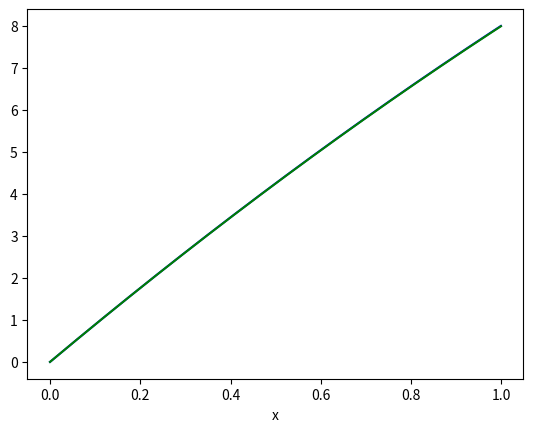

Python code for this plot:
import numpy as np
import scipy.sparse as spsp
import scipy.sparse.linalg as splg
import matplotlib.pyplot as plt
import math

######################################################################################
##                                                                                  ##
##  Lab "Introduction to Finite Element Methods", for the course                    ##
##  "Scientific computing for PDEs" at Uppsala University.                          ##
##  Based on Matlab code in the book The Finite Element Method: Theory,             ##
##  Implementation, and Applications, by Mats G. Larson and Fredrik Bengzon.        ##
##                                                                                  ##
##  Solves the 1D Poisson equation -u''= f, on domain a < x < b using P1 finite     ##
##  elements                                                                        ##
##                                                                                  ##
##  The code has been tested on the following versions:                             ##
##  - Python 3.8.16                                                                 ##
##  - Numpy 1.24.1                                                                  ##
##  - Scipy 1.10.0                                                                  ##
##  - Matplotlib 3.6.3                                                              ##
##                                                                                  ##
######################################################################################

def my_stiffness_matrix_assembler(x):
    #
    # Returns the assembled stiffness matrix A.
    # Input is a vector x of node coords.
    #
    N = len(x) - 1                  # number of elements
    A = spsp.dok_matrix((N+1, N+1)) # initialize stiffness matrix
    for i in range(N):              # loop over elements
        h = x[i+1] - x[i]           # element length
        A[i, i] += 1/h              # assemble element stiffness
        A[i, i+1] += -1/h
        A[i+1, i] += -1/h
        A[i+1, i+1] += 1/h
    A[0, 0] = 10E6                 # adjust for BC
    A[N, N] =10E6
    print(A.toarray()) 
    return A.tocsr()

def my_load_vector_assembler(x):
    #
    # Returns the assembled load vector b.
    # Input is a vector x of node coords.
    #
    N = len(x) - 1
    B = np.zeros(N+1)
    for i in range(N):
        h = x[i+1] - x[i]
        B[i] = B[i] + f(x[i])*h/2
        B[i+1] = B[i+1] + f(x[i+1])*h/2
    B[N] = 10E6*8
    print(B)
    return B

def f(x):
    return 2

def main():
    a = 0                                 # left end point of interval
    b = 1                                 # right
    N = 1000                       # number of intervals
    h = (b-a)/N                           # mesh size
    x = np.arange(a, b, h)                # node coords
    A = my_stiffness_matrix_assembler(x)
    B = my_load_vector_assembler(x)
    xi = splg.spsolve(A, B)               # solve system of equations
    

    plt.plot(x, xi,'b')                       # plot solution
    plt.xlabel('x')
    plt.plot(x,x*(9-x),'g')
    plt.show()
if __name__ == '__main__':
    main()  